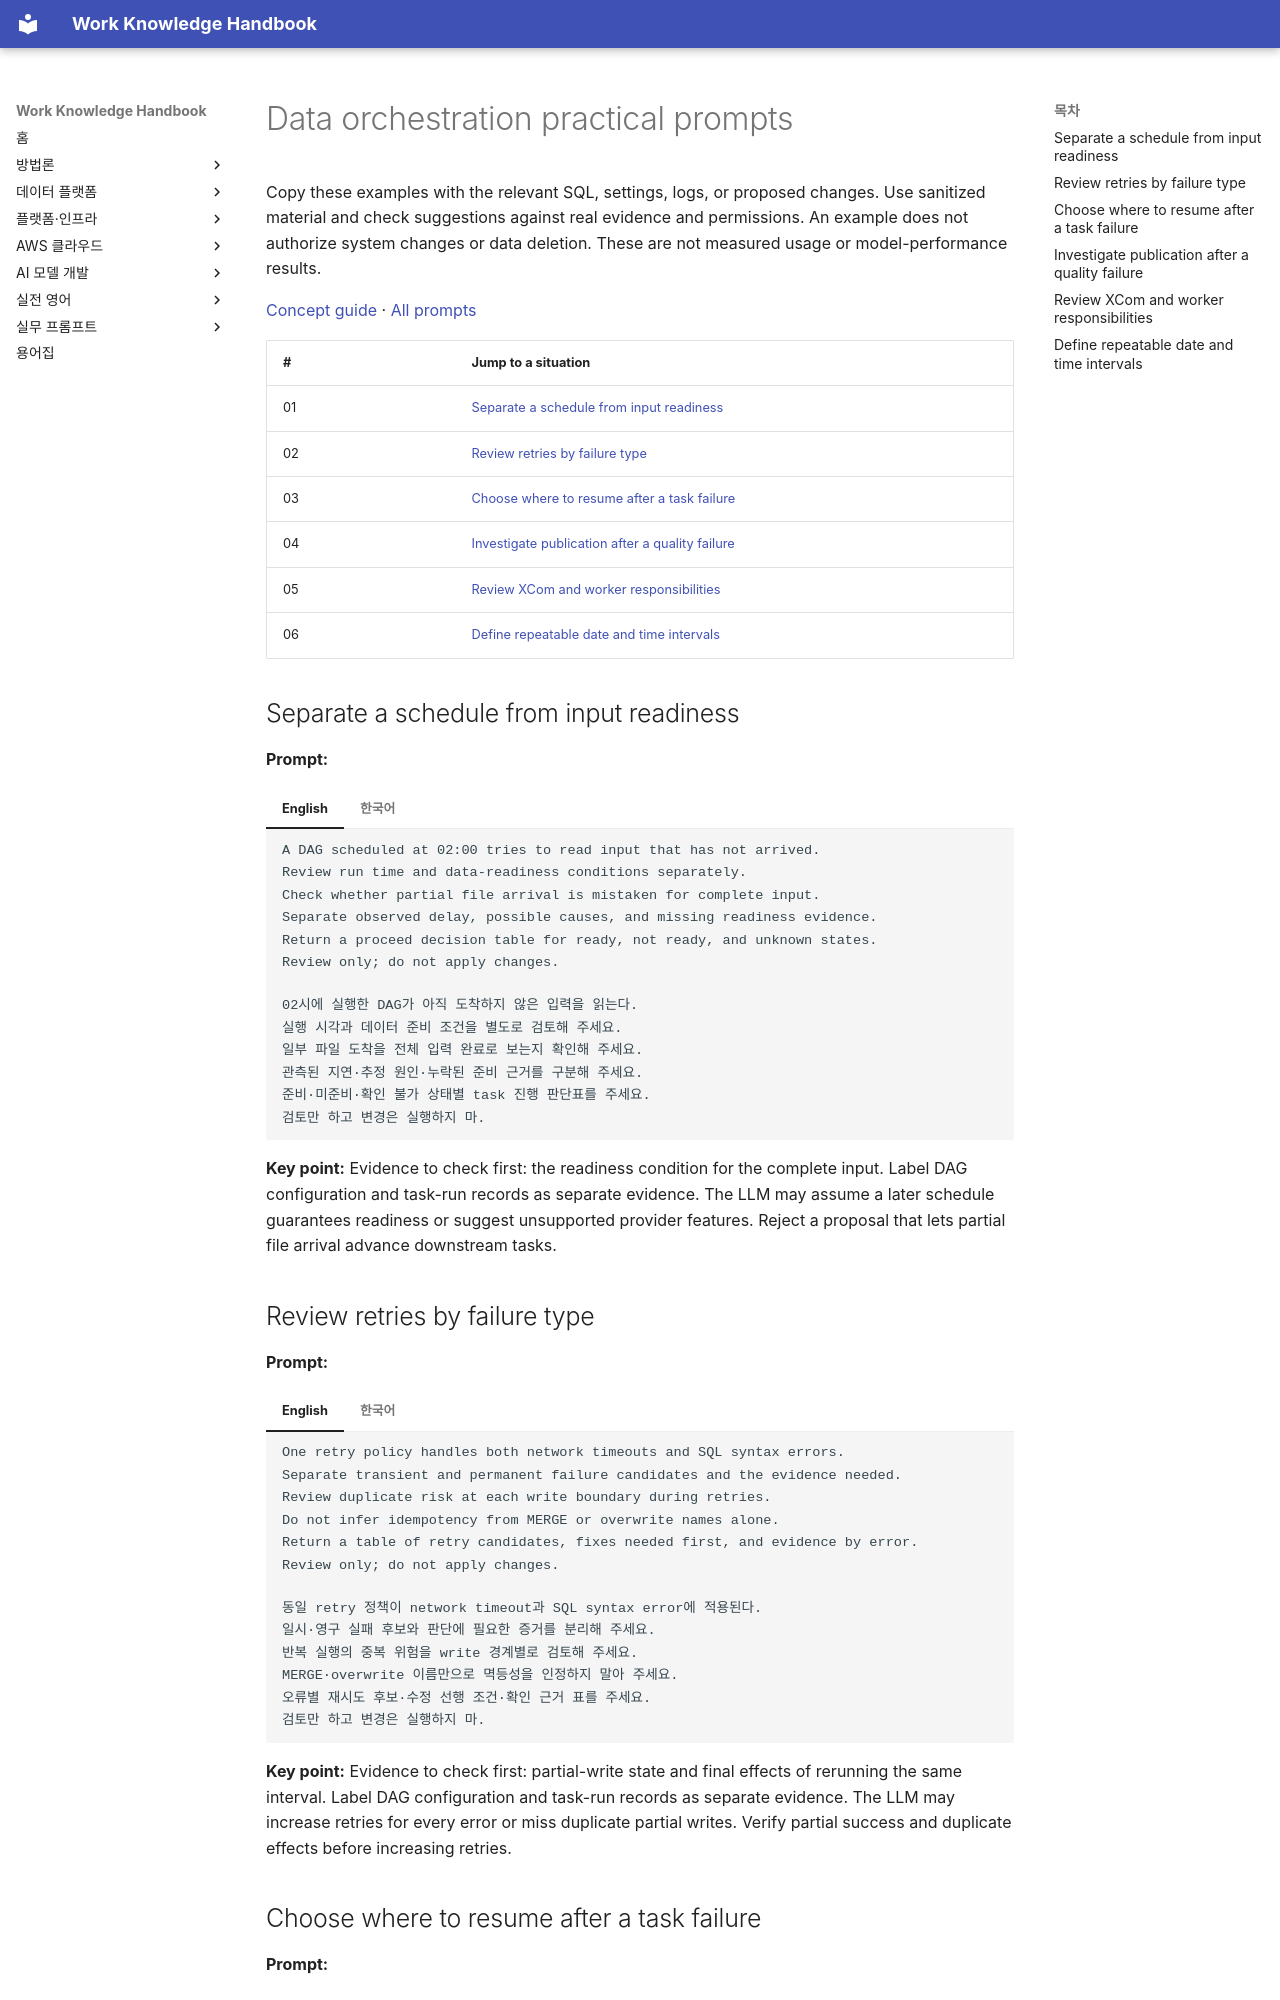

repository: nohdol97/work-handbook · page: en/prompts/orchestration/index.html · generator: mkdocs

---
id: prompts-orchestration
status: overview
last_updated: 2026-10-18
last_reviewed: 2026-10-18
knowledge_ids: []
---

# Data orchestration practical prompts

Copy these examples with the relevant SQL, settings, logs, or proposed changes. Use sanitized material and check suggestions against real evidence and permissions. An example does not authorize system changes or data deletion. These are not measured usage or model-performance results.

[Concept guide](../data-platform/orchestration.md) · [All prompts](index.md)

| # | Jump to a situation |
| --- | --- |
| 01 | [Separate a schedule from input readiness](#orchestration-01) |
| 02 | [Review retries by failure type](#orchestration-02) |
| 03 | [Choose where to resume after a task failure](#orchestration-03) |
| 04 | [Investigate publication after a quality failure](#orchestration-04) |
| 05 | [Review XCom and worker responsibilities](#orchestration-05) |
| 06 | [Define repeatable date and time intervals](#orchestration-06) |

## Separate a schedule from input readiness {#orchestration-01}

**Prompt:**

=== "English"

    ```text {.prompt}
    A DAG scheduled at 02:00 tries to read input that has not arrived.
    Review run time and data-readiness conditions separately.
    Check whether partial file arrival is mistaken for complete input.
    Separate observed delay, possible causes, and missing readiness evidence.
    Return a proceed decision table for ready, not ready, and unknown states.
    Review only; do not apply changes.
    ```

=== "한국어"

    ```text {.prompt}
    02시에 실행한 DAG가 아직 도착하지 않은 입력을 읽는다.
    실행 시각과 데이터 준비 조건을 별도로 검토해 주세요.
    일부 파일 도착을 전체 입력 완료로 보는지 확인해 주세요.
    관측된 지연·추정 원인·누락된 준비 근거를 구분해 주세요.
    준비·미준비·확인 불가 상태별 task 진행 판단표를 주세요.
    검토만 하고 변경은 실행하지 마.
    ```

**Key point:** Evidence to check first: the readiness condition for the complete input. Label DAG configuration and task-run records as separate evidence. The LLM may assume a later schedule guarantees readiness or suggest unsupported provider features. Reject a proposal that lets partial file arrival advance downstream tasks.

## Review retries by failure type {#orchestration-02}

**Prompt:**

=== "English"

    ```text {.prompt}
    One retry policy handles both network timeouts and SQL syntax errors.
    Separate transient and permanent failure candidates and the evidence needed.
    Review duplicate risk at each write boundary during retries.
    Do not infer idempotency from MERGE or overwrite names alone.
    Return a table of retry candidates, fixes needed first, and evidence by error.
    Review only; do not apply changes.
    ```

=== "한국어"

    ```text {.prompt}
    동일 retry 정책이 network timeout과 SQL syntax error에 적용된다.
    일시·영구 실패 후보와 판단에 필요한 증거를 분리해 주세요.
    반복 실행의 중복 위험을 write 경계별로 검토해 주세요.
    MERGE·overwrite 이름만으로 멱등성을 인정하지 말아 주세요.
    오류별 재시도 후보·수정 선행 조건·확인 근거 표를 주세요.
    검토만 하고 변경은 실행하지 마.
    ```

**Key point:** Evidence to check first: partial-write state and final effects of rerunning the same interval. Label DAG configuration and task-run records as separate evidence. The LLM may increase retries for every error or miss duplicate partial writes. Verify partial success and duplicate effects before increasing retries.
